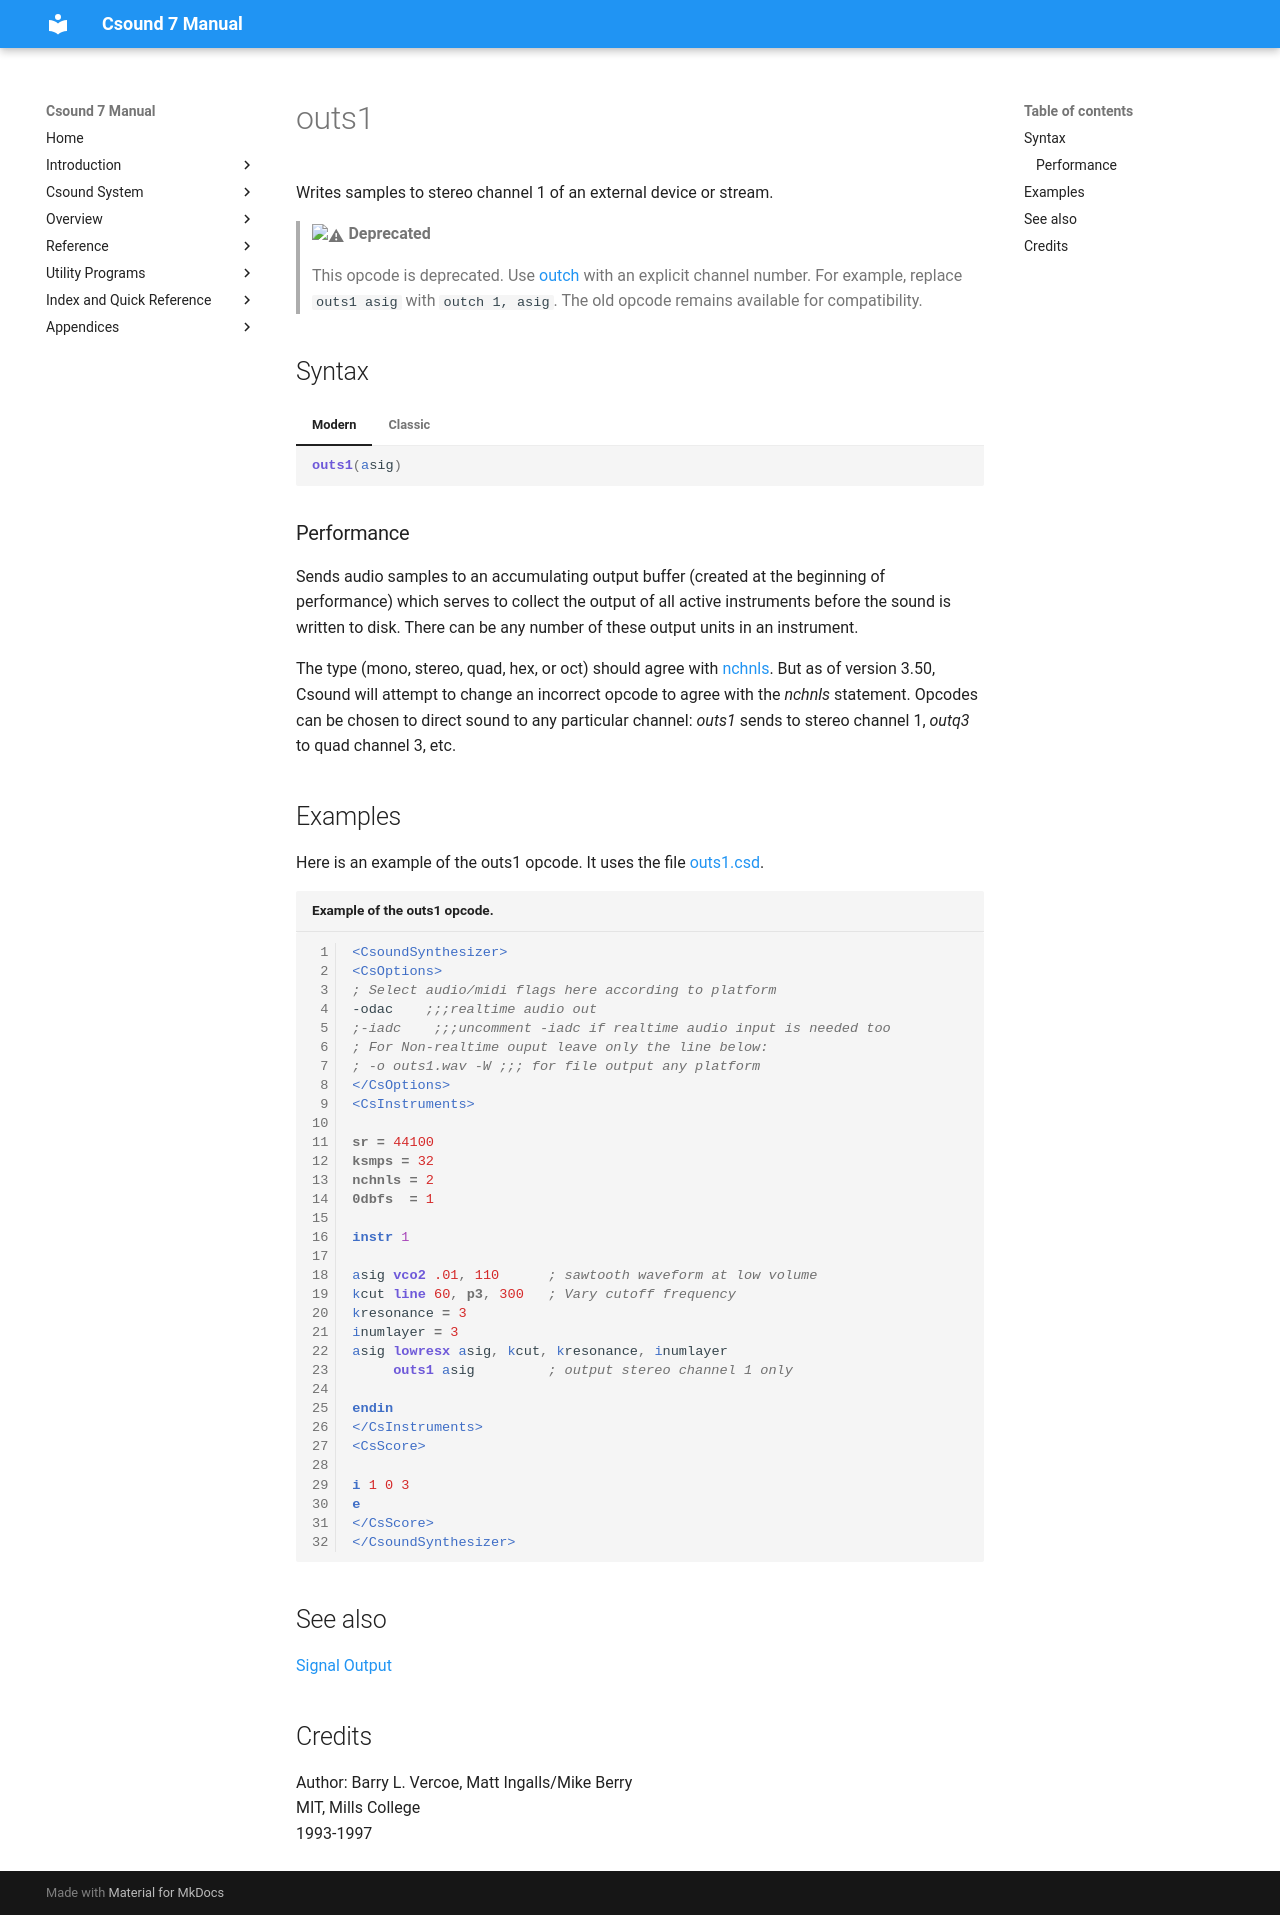

repository: csound/manual · page: opcodes/outs1/index.html · generator: mkdocs

<!--
id:outs1
category:Signal I/O:Signal Output
status:deprecated
-->
# outs1
Writes samples to stereo channel 1 of an external device or stream.

> :warning: **Deprecated**
>
> This opcode is deprecated. Use [outch](outch.md) with an explicit channel number. For example, replace `outs1 asig` with `outch 1, asig`. The old opcode remains available for compatibility.

## Syntax
=== "Modern"
    ``` csound-orc
    outs1(asig)
    ```

=== "Classic"
    ``` csound-orc
    outs1 asig
    ```

### Performance

Sends audio samples to an accumulating output buffer (created at the beginning of performance) which serves to collect the output of all active instruments before the sound is written to disk. There can be any number of these output units in an instrument.

The type (mono, stereo, quad, hex, or oct) should agree with [nchnls](../opcodes/nchnls.md). But as of version 3.50, Csound will attempt to change an incorrect opcode to agree with the _nchnls_ statement. Opcodes can be chosen to direct sound to any particular channel: _outs1_ sends to stereo channel 1, _outq3_ to quad channel 3, etc.

## Examples

Here is an example of the outs1 opcode. It uses the file [outs1.csd](../examples/outs1.csd).

``` csound-csd title="Example of the outs1 opcode." linenums="1"
--8<-- "examples/outs1.csd"
```

## See also

[Signal Output](../sigio/output.md)

## Credits

Author: Barry L. Vercoe, Matt Ingalls/Mike Berry<br>
MIT, Mills College<br>
1993-1997<br>
